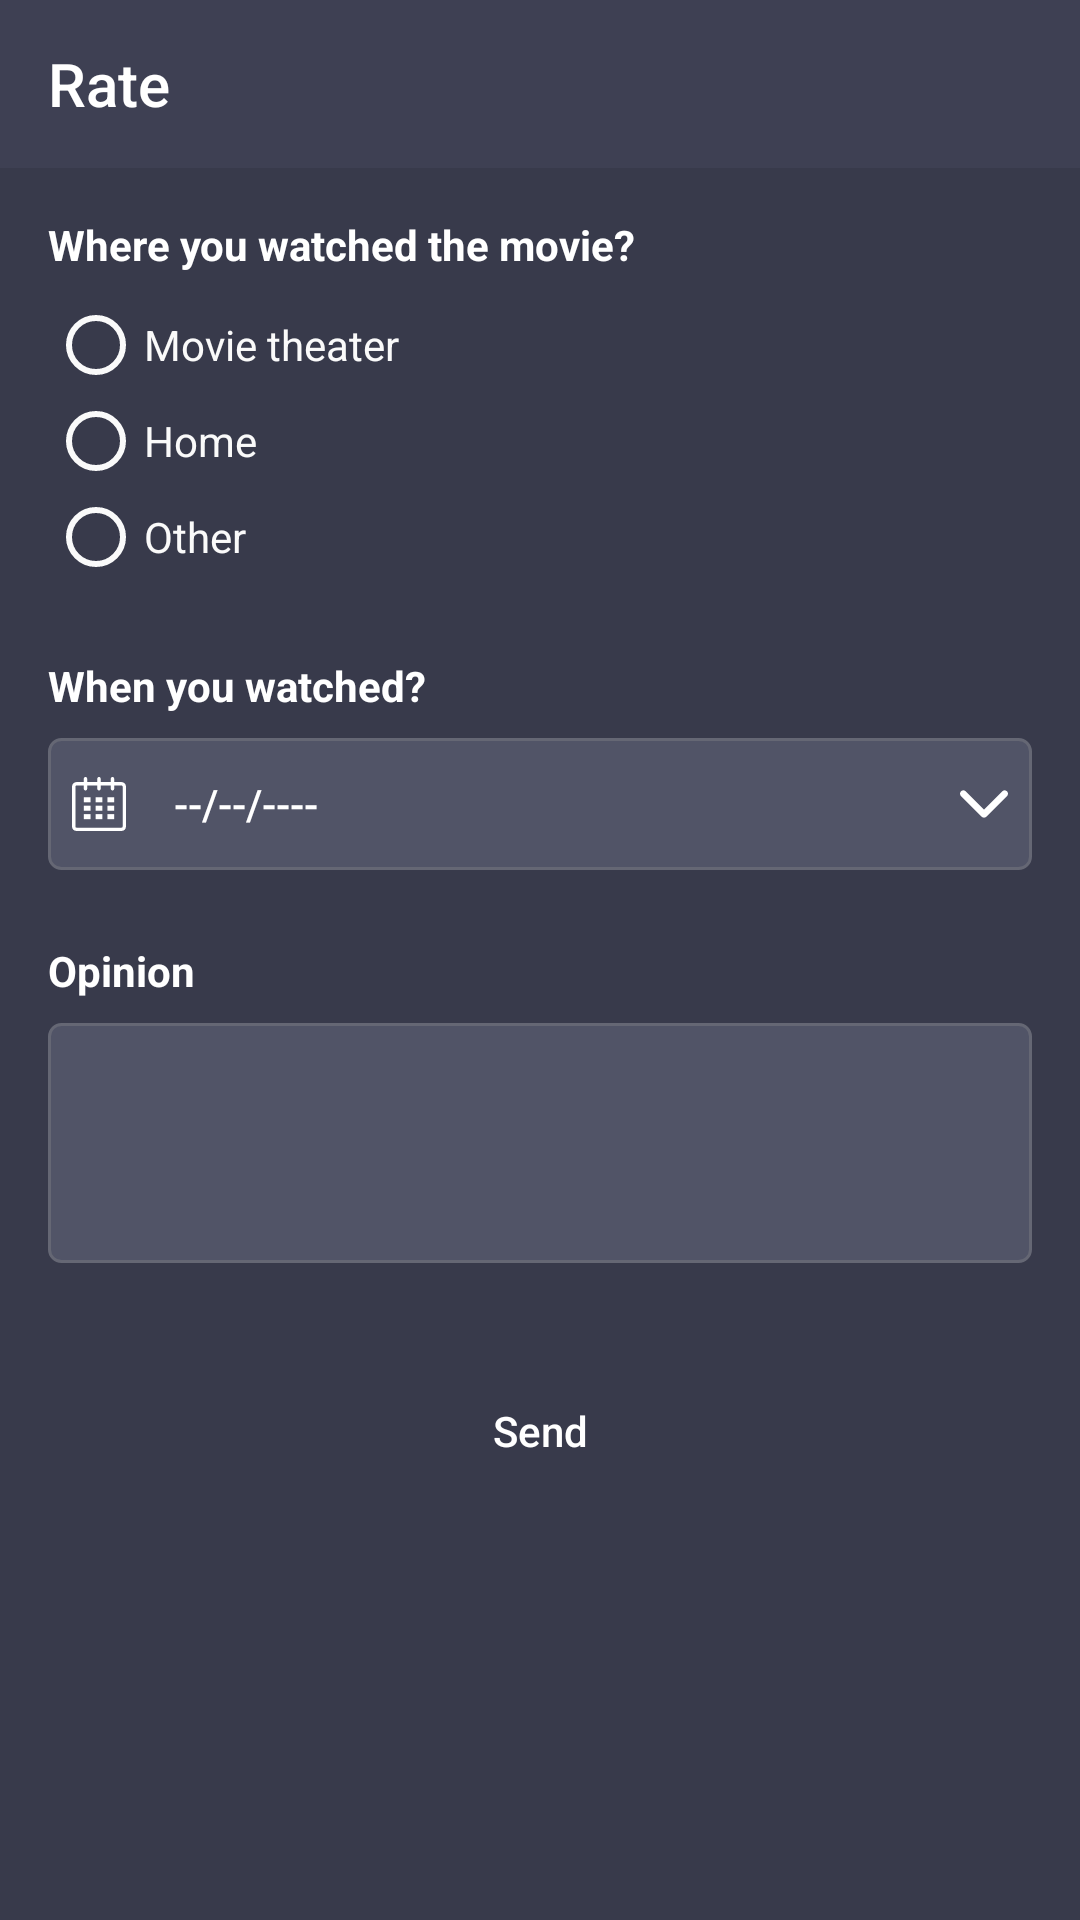

Here is an Android app screen rendered from its layout file. Give the layout XML and the strings, colors and styles it references.
<!-- AndroidManifest.xml: application theme AppTheme -->
<!-- res/layout/activity_rate.xml -->
<?xml version="1.0" encoding="utf-8"?>
<ScrollView
        xmlns:android="http://schemas.android.com/apk/res/android"
        xmlns:tools="http://schemas.android.com/tools"
        xmlns:app="http://schemas.android.com/apk/res-auto"
        android:layout_width="match_parent"
        tools:context=".rate.RateActivity"
        android:layout_height="match_parent">

    <LinearLayout
            android:layout_width="match_parent"
            android:orientation="vertical"
            android:layout_height="wrap_content">

        <android.support.v7.widget.Toolbar
                android:id="@+id/toolbar"
                android:layout_width="match_parent"
                app:title="@string/rate"
                android:layout_height="?attr/actionBarSize"
                android:background="?attr/colorPrimary"
                android:theme="@style/ThemeOverlay.AppCompat.Dark.ActionBar"/>

        <TextView
                android:layout_width="wrap_content"
                android:layout_marginTop="16dp"
                android:layout_marginStart="16dp"
                android:text="@string/where_watched"
                android:textStyle="bold"
                android:textColor="@color/white"
                android:layout_height="wrap_content"/>

        <RadioGroup
                android:layout_width="wrap_content"
                android:orientation="vertical"
                android:layout_marginTop="8dp"
                android:layout_marginStart="16dp"
                android:layout_height="wrap_content">

            <RadioButton
                    android:layout_width="wrap_content"
                    android:layout_height="wrap_content"
                    android:buttonTint="@color/normal_text"
                    android:textColor="@color/normal_text"
                    android:text="@string/cinema"/>
            <RadioButton
                    android:layout_width="wrap_content"
                    android:layout_height="wrap_content"
                    android:buttonTint="@color/normal_text"
                    android:textColor="@color/normal_text"
                    android:text="@string/home"/>

            <RadioButton
                    android:layout_width="wrap_content"
                    android:layout_height="wrap_content"
                    android:buttonTint="@color/normal_text"
                    android:textColor="@color/normal_text"
                    android:text="@string/other"/>
        </RadioGroup>

        <TextView
                android:layout_width="wrap_content"
                android:layout_marginStart="16dp"
                android:layout_marginTop="24dp"
                android:text="@string/when_watched"
                android:textStyle="bold"
                android:textColor="@color/white"
                android:layout_height="wrap_content"/>

        <Button
                android:id="@+id/dateSelect"
                android:layout_width="match_parent"
                android:layout_height="44dp"
                android:layout_marginStart="16dp"
                android:layout_marginEnd="16dp"
                android:gravity="start|center_vertical"
                android:drawableEnd="@drawable/ic_arrow_down"
                android:drawableStart="@drawable/ic_small_calendar"
                android:paddingStart="8dp"
                android:paddingEnd="8dp"
                android:drawablePadding="16dp"
                style="?borderlessButtonStyle"
                android:layout_marginTop="8dp"
                android:textColor="@color/white"
                android:text="--/--/----"
                android:background="@drawable/shape_select"
                android:clickable="true"
                android:focusable="true"
                android:foreground="?android:selectableItemBackground"/>

        <TextView
                android:layout_width="wrap_content"
                android:layout_marginStart="16dp"
                android:layout_marginTop="24dp"
                android:text="@string/opinion"
                android:textStyle="bold"
                android:textColor="@color/white"
                android:layout_height="wrap_content"/>

        <EditText
                android:layout_width="match_parent"
                android:inputType="textMultiLine"
                android:layout_marginEnd="16dp"
                android:layout_marginStart="16dp"
                android:minHeight="80dp"
                android:padding="6dp"
                android:gravity="start"
                android:textColor="@color/white"
                android:background="@drawable/shape_select"
                android:layout_marginTop="8dp"
                android:layout_height="wrap_content"/>

        <Button
                android:id="@+id/btSend"
                android:layout_width="match_parent"
                android:background="@drawable/primary_button"
                android:foreground="?android:selectableItemBackground"
                style="?borderlessButtonStyle"
                android:textAllCaps="false"
                android:layout_marginTop="32dp"
                android:layout_marginEnd="16dp"
                android:layout_marginStart="16dp"
                android:text="@string/send"
                android:textColor="@color/white"
                android:layout_height="48dp"/>
    </LinearLayout>
</ScrollView>
<!-- resources referenced by this layout -->
<resources>
  <color name="normal_text">#fafafa</color>
  <color name="white">#FFFFFF</color>
  <!-- drawable ic_arrow_down (drawable) -->
  <vector xmlns:android="http://schemas.android.com/apk/res/android"
      android:width="16dp"
      android:height="16dp"
      android:viewportHeight="451.847"
      android:viewportWidth="451.847">
      <path
          android:fillColor="#FFFFFF"
          android:pathData="M225.923,354.706c-8.098,0 -16.195,-3.092 -22.369,-9.263L9.27,151.157c-12.359,-12.359 -12.359,-32.397 0,-44.751c12.354,-12.354 32.388,-12.354 44.748,0l171.905,171.915l171.906,-171.909c12.359,-12.354 32.391,-12.354 44.744,0c12.365,12.354 12.365,32.392 0,44.751L248.292,345.449C242.115,351.621 234.018,354.706 225.923,354.706z" />
  </vector>
  <!-- drawable ic_small_calendar (drawable) -->
  <vector xmlns:android="http://schemas.android.com/apk/res/android"
      android:width="18dp"
      android:height="18dp"
      android:viewportHeight="32"
      android:viewportWidth="32">
      <path
          android:fillColor="#FFFFFF"
          android:pathData="M29.334,3H25V1c0,-0.553 -0.447,-1 -1,-1s-1,0.447 -1,1v2h-6V1c0,-0.553 -0.448,-1 -1,-1s-1,0.447 -1,1v2H9V1c0,-0.553 -0.448,-1 -1,-1S7,0.447 7,1v2H2.667C1.194,3 0,4.193 0,5.666v23.667C0,30.806 1.194,32 2.667,32h26.667C30.807,32 32,30.806 32,29.333V5.666C32,4.193 30.807,3 29.334,3zM30,29.333C30,29.701 29.701,30 29.334,30H2.667C2.299,30 2,29.701 2,29.333V5.666C2,5.299 2.299,5 2.667,5H7v2c0,0.553 0.448,1 1,1s1,-0.447 1,-1V5h6v2c0,0.553 0.448,1 1,1s1,-0.447 1,-1V5h6v2c0,0.553 0.447,1 1,1s1,-0.447 1,-1V5h4.334C29.701,5 30,5.299 30,5.666V29.333z" />
      <path
          android:fillColor="#FFFFFF"
          android:pathData="M7,12h4v3h-4z" />
      <path
          android:fillColor="#FFFFFF"
          android:pathData="M7,17h4v3h-4z" />
      <path
          android:fillColor="#FFFFFF"
          android:pathData="M7,22h4v3h-4z" />
      <path
          android:fillColor="#FFFFFF"
          android:pathData="M14,22h4v3h-4z" />
      <path
          android:fillColor="#FFFFFF"
          android:pathData="M14,17h4v3h-4z" />
      <path
          android:fillColor="#FFFFFF"
          android:pathData="M14,12h4v3h-4z" />
      <path
          android:fillColor="#FFFFFF"
          android:pathData="M21,22h4v3h-4z" />
      <path
          android:fillColor="#FFFFFF"
          android:pathData="M21,17h4v3h-4z" />
      <path
          android:fillColor="#FFFFFF"
          android:pathData="M21,12h4v3h-4z" />
  </vector>
  <!-- drawable shape_select (drawable) -->
  <?xml version="1.0" encoding="utf-8"?>
  <shape xmlns:android="http://schemas.android.com/apk/res/android"
         android:shape="rectangle">
      <solid android:color="@color/select_background" />
      <stroke
              android:width="1dp"
              android:color="#656774" />
      <corners android:radius="4dp" />
  </shape>
  <string name="cinema">Movie theater</string>
  <string name="home">Home</string>
  <string name="opinion">Opinion</string>
  <string name="other">Other</string>
  <string name="rate">Rate</string>
  <string name="send">Send</string>
  <string name="when_watched">When you watched?</string>
  <string name="where_watched">Where you watched the movie?</string>
  <style name="AppTheme" parent="Theme.AppCompat.DayNight.NoActionBar">
          
          <item name="colorPrimary">@color/colorPrimary</item>
          <item name="colorPrimaryDark">@color/colorPrimaryDark</item>
          <item name="colorAccent">@color/colorAccent</item>
          <item name="android:windowBackground">@color/background</item>
          <item name="spinnerStyle">@style/MySpinner</item>
      </style>
  <color name="select_background">#515467</color>
  <color name="colorPrimary">#3e4053</color>
  <color name="colorPrimaryDark">#343646</color>
  <color name="colorAccent">#24C3DA</color>
  <color name="background">#383a4b</color>
  <style name="MySpinner" parent="Base.Widget.AppCompat.Spinner">
          <item name="popupTheme">@style/ThemeOverlay.AppCompat.Light</item>
      </style>
</resources>
